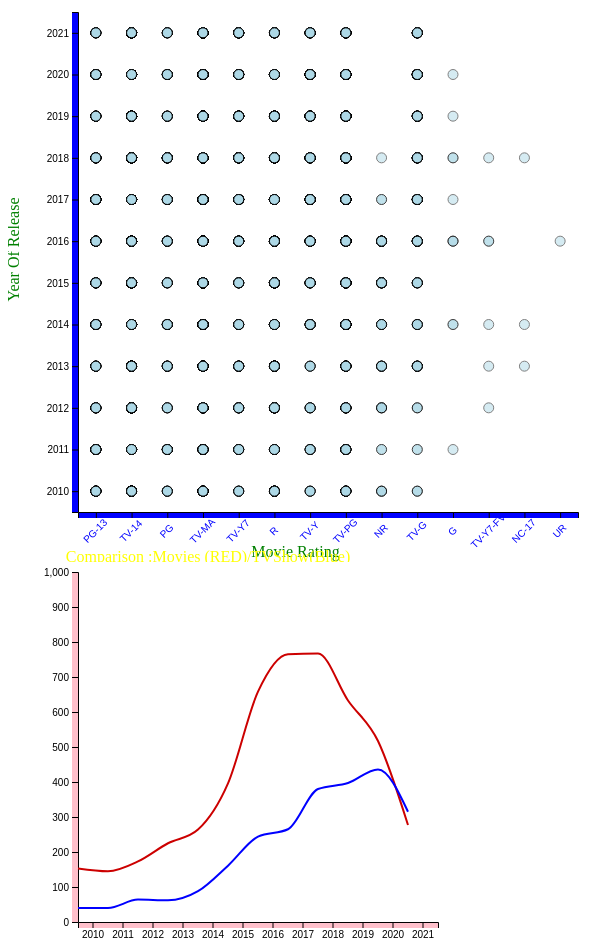
D3 v5 page, settled after 480 driven frames (8 s of simulated time); the page loaded 2 data file(s).



async function init(){
const data=await d3.csv("netflix_release.csv");
console.log(data)

var margin = {top: 5, right: 20, bottom: 20, left:5},
    width = 600 - margin.left - margin.right,
    height = 600 - margin.top - margin.bottom;

//var x = d3.scaleLog().domain([0,data.length]).range([0,500]);
//var y = d3.scaleLog().domain([0,data.length]).range([500,0]);
const xScale =d3.scalePoint().domain(data.map(d => d.rating)).range([0,500]).padding(0.5);
const yScale = d3.scalePoint().domain(data.map(d => d.release_year)).range([500,0]).padding(0.5);

var div = d3.select("svg").append("div").attr("class", "tooltip").style("opacity", 0);

d3.selectAll("svg").append("g").attr("transform","translate(70,50)")
.selectAll("circle")
.data(data)
.enter()
.append("circle")
.attr("cx",function(d) { return  xScale(d.rating)})
.attr("cy",function(d) { return  yScale(d.release_year)})
.attr("r",5)
.attr("fill","steelblue")
.attr("opacity",0.5)

d3.selectAll("svg").append("g").data(data)
.attr("transform","translate(70,50)")
.call(d3.axisLeft(yScale)).attr("fill","blue");

d3.selectAll("svg").append("g").data(data)
.attr("transform","translate(70,550)")
.call(d3.axisBottom(xScale)).attr("fill","blue").selectAll("text").attr("fill","blue")
    .attr("transform", "translate(-10,10)rotate(-45)")
	
	 // Add the text label for the x axis
    d3.selectAll("svg").append("text")
        .attr("transform", "translate(" + (width / 2) + " ," + (height + margin.bottom) + ")")
        .style("text-anchor", "middle")
        .text("Movie Rating").attr("fill","green");


    // Add the text label for the Y axis
     d3.selectAll("svg").append("text")
        .attr("transform", "rotate(-90)")
        .attr("y", 0 - margin.left)
        .attr("x",0 - (height / 2))
        .attr("dy", "1em")
        .style("text-anchor", "middle")
        .text("Year Of Release").attr("fill","green");
		

var div = d3.select("body").append("div")
.style("position","absolute")
.style("text-align","center")
.style("width","340px")
.style("height","4.5em")
.style("font",".5em sans-serif")
.style("padding",".5rem")
.style("background","black")
.style("color","yellow")
.style("border","1px solid green")
.style("border-radius","8px")
.style("pointer-events","none")
.style("font-size","1.3rem")
.style("opacity", 0);



function mouseover(d){
div.html("Title: " + d.title + "</br>" + "Country: " + d.country + "</br>"+ "Duration: " + d.duration + "</br>" + "Joner: " + d.listed_in).style("left", (d3.event.pageX + 15) + "px").style("top", (d3.event.pageY -5 ) + "px").style("opacity",1);
}

function mouseout(){
div.style("opacity",0)
}

d3.selectAll("circle")
.on("mouseover",mouseover)
.on("mouseout",mouseout);



const dataFilter= await d3.csv("netflix_release_Filtered.csv");
//console.log(data)

// set the dimensions and margins of the graph
var margin_sec = {top: 10, right: 30, bottom: 50, left: 70},
    width = 460 - margin_sec.left - margin_sec.right,
    height = 410 - margin_sec.top - margin_sec.bottom;

// append the svg object to the body of the page
var svg = d3.select("#my_dataviz")
  .append("svg")
    .attr("width", width + margin_sec.left + margin_sec.right)
    .attr("height", height + margin_sec.top + margin_sec.bottom)
  .append("g")
    .attr("transform",
          "translate(" + margin_sec.left + "," + margin_sec.top + ")");

  // Now I can use this dataset:
    // Add X axis --> it is a date format
	
	//const yScale = d3.scalePoint().domain(data.map(d => d.release_year)).range([500,0]).padding(0.5);
	
	console.log(width)
    var xNew = d3.scaleBand().domain(dataFilter.map(d => d.Year)).range([ 0, width ]);
	
	  console.log(xNew);
    svg.append("g").attr("transform", "translate(0," + height + ")").call(d3.axisBottom(xNew)).attr("fill","pink");;

    // Add Y axis
    var yNew = d3.scaleLinear().domain([0, 1000]).range([ height, 0 ]);
    svg.append("g").call(d3.axisLeft(yNew)).attr("fill","pink");
	
	 // Add the text label for the x axis
    d3.selectAll("svg").append("text")
        .attr("transform", "translate(200," + (height +250) +")")
        .style("text-anchor", "middle")
        .text(" Comparison :Movies (RED)/TVShow(Blue) ").attr("fill","Yellow");


    // Add the text label for the Y axis
     d3.selectAll("svg").append("text")
        .attr("transform", "rotate(-90)")
        .attr("y", 0 - margin_sec.left)
        .attr("x",0 - (height / 2))
        .attr("dy", "1em")
        .style("text-anchor", "middle")
        .text("Number Of Releases").attr("fill","green");

var line = d3.line().x(function(d) { return xNew(d.Year); })
.y(function(d) { return yNew(d.Movie); }).curve(d3.curveMonotoneX)
        
        svg.append("path")
		.datum(dataFilter).attr("class", "line")
		//.attr("transform", "translate(" + 100 + "," + 100 + ")")
		.attr("d", line).style("fill", "none").style("stroke", "#CC0000").style("stroke-width", "2");
		
		var line1 = d3.line().x(function(d) { return xNew(d.Year); })
.y(function(d) { return yNew(d.TVShow); }).curve(d3.curveMonotoneX)
        
        svg.append("path")
		.datum(dataFilter).attr("class", "line1")
		//.attr("transform", "translate(" + 100 + "," + 100 + ")")
		.attr("d", line1).attr("text","TVShow").style("fill", "none").style("stroke", "blue").style("stroke-width", "2");
	

}


### data: netflix_release.csv
?show_id, type, title, director, cast, country, date_added, release_year, rating, duration, listed_in
s28, Movie, Grown Ups, Dennis Dugan, Adam Sandler, Kevin James, Chris Rock, D…, United States, 20-Sep-21, 2010, PG-13, 103 min, Comedies
s61, Movie, Naruto Shippuden: The Movie: The Lost To…, Masahiko Murata, Junko Takeuchi, Chie Nakamura, Satoshi H…, Japan, 15-Sep-21, 2010, TV-14, 85 min, Action & Adventure, Anime Features, Inte…
s139, Movie, Dear John, Lasse HallstrÃ¶m, Channing Tatum, Amanda Seyfried, Richard…, United States, 1-Sep-21, 2010, PG-13, 108 min, Dramas, Romantic Movies
s157, Movie, Letters to Juliet, Gary Winick, Amanda Seyfried, Christopher Egan, Gael …, United States, 1-Sep-21, 2010, PG, 105 min, Comedies, Dramas, Romantic Movies
s160, Movie, Love in a Puff, Pang Ho-cheung, Miriam Chin Wah Yeung, Shawn Yue, Singh …, Hong Kong, 1-Sep-21, 2010, TV-MA, 103 min, Comedies, Dramas, International Movies
s207, Movie, LSD: Love, Sex Aur Dhokha, Dibakar Banerjee, Nushrat Bharucha, Anshuman Jha, Neha Cha…, India, 27-Aug-21, 2010, TV-MA, 112 min, Dramas, Independent Movies, Internationa…
s209, Movie, Once Upon a Time in Mumbaai, Milan Luthria, Ajay Devgn, Emraan Hashmi, Kangana Ranau…, India, 27-Aug-21, 2010, TV-14, 133 min, Dramas, International Movies, Music & Mu…
s316, Movie, Ije: The Journey, Chineze Anyaene, Genevieve Nnaji, Omotola Jalade-Ekeinde,…, United States, Nigeria, 3-Aug-21, 2010, TV-MA, 106 min, Dramas, International Movies
s337, TV Show, Friday Night Lights, , Kyle Chandler, Connie Britton, Aimee Tee…, , 1-Aug-21, 2010, TV-14, 5 Seasons, TV Dramas, Teen TV Shows
s341, Movie, Inception, Christopher Nolan, Leonardo DiCaprio, Joseph Gordon-Levitt,…, United States, United Kingdom, 1-Aug-21, 2010, PG-13, 148 min, Action & Adventure, Sci-Fi & Fantasy, Th…
s357, Movie, The Losers, Sylvain White, Jeffrey Dean Morgan, Zoe Saldana, Chris …, United States, France, 1-Aug-21, 2010, PG-13, 97 min, Action & Adventure
s361, Movie, Valentine's Day, Garry Marshall, Jessica Alba, Kathy Bates, Jessica Biel,…, United States, 1-Aug-21, 2010, PG-13, 125 min, Comedies, Romantic Movies
s410, Movie, Chhota Bheem & Krishna: Pataliputra- Cit…, Rajiv Chilaka, Vatsal Dubey, Julie Tejwani, Rupa Bhiman…, , 22-Jul-21, 2010, TV-Y7, 66 min, Children & Family Movies
s420, Movie, Chhota Bheem: Bheem vs Aliens, Rajiv Chilaka, Vatsal Dubey, Julie Tejwani, Rupa Bhiman…, , 22-Jul-21, 2010, TV-Y7, 69 min, Children & Family Movies, Sports Movies
s450, Movie, The Twilight Saga: Eclipse, David Slade, Kristen Stewart, Robert Pattinson, Taylo…, United States, 16-Jul-21, 2010, PG-13, 124 min, Dramas, Romantic Movies
s503, Movie, Tango With Me, Mahmood Ali-Balogun, Genevieve Nnaji, Joseph Benjamin, Joke S…, Nigeria, 7-Jul-21, 2010, TV-14, 104 min, Dramas, International Movies, Romantic M…
s576, Movie, Life as We Know It, Greg Berlanti, Katherine Heigl, Josh Duhamel, Josh Luca…, United States, 1-Jul-21, 2010, PG-13, 115 min, Comedies, Dramas, Romantic Movies
s593, Movie, She's Out of My League, Jim Field Smith, Jay Baruchel, Alice Eve, T.J. Miller, Mi…, United States, 1-Jul-21, 2010, R, 106 min, Comedies, Romantic Movies
s599, Movie, The American, Anton Corbijn, George Clooney, Violante Placido, Thekla…, United States, United Kingdom, 1-Jul-21, 2010, R, 105 min, Dramas, Thrillers
s610, Movie, The Tourist, Florian Henckel von Donnersmarck, Angelina Jolie, Johnny Depp, Paul Bettan…, United States, France, Italy, United Kin…, 1-Jul-21, 2010, PG-13, 103 min, Action & Adventure, Romantic Movies
s636, Movie, Here Comes the Rain, Bahij Hojeij, Hassan Mrad, Julia Kassar, Carmen Lebbos…, Lebanon, 25-Jun-21, 2010, TV-MA, 101 min, Dramas, International Movies
s793, Movie, Flipped, Rob Reiner, Madeline Carroll, Callan McAuliffe, Rebe…, United States, 2-Jun-21, 2010, PG, 90 min, Comedies, Dramas, Romantic Movies
s926, TV Show, Angelina Ballerina, , , , 1-May-21, 2010, TV-Y, 2 Seasons, British TV Shows, Kids' TV
s928, TV Show, Barney and Friends, , Bob West, Julie Johnson, David Joyner, J…, , 1-May-21, 2010, TV-Y, 2 Seasons, Kids' TV
s931, Movie, Due Date, Todd Phillips, Robert Downey Jr., Zach Galifianakis, Mi…, United States, 1-May-21, 2010, R, 95 min, Action & Adventure, Comedies
s933, Movie, Green Zone, Paul Greengrass, Matt Damon, Greg Kinnear, Brendan Gleeso…, United Kingdom, France, Spain, United St…, 1-May-21, 2010, R, 115 min, Action & Adventure
s1018, Movie, Dhobi Ghat (Mumbai Diaries), Kiran Rao, Aamir Khan, Monica Dogra, Kriti Malhotra…, India, 17-Apr-21, 2010, TV-MA, 102 min, Dramas, International Movies
s1022, Movie, Peepli Live, Anusha Rizvi, Mahmood Farooqui, Omkar Das Manikpuri, Raghuvir Yadav, Mal…, India, 17-Apr-21, 2010, TV-MA, 109 min, Comedies, Dramas, Independent Movies
s1119, Movie, Insidious, James Wan, Patrick Wilson, Rose Byrne, Lin Shaye, T…, United States, Canada, 1-Apr-21, 2010, PG-13, 103 min, Horror Movies, Thrillers
s1136, Movie, Takers, John Luessenhop, Matt Dillon, Paul Walker, Chris Brown, I…, United States, 1-Apr-21, 2010, PG-13, 107 min, Action & Adventure
s1180, TV Show, Mighty Morphin Power Rangers, , Austin St. John, Thuy Trang, Walter Jone…, United States, Japan, 20-Mar-21, 2010, TV-Y7, 4 Seasons, Kids' TV
s1216, Movie, Romantik Komedi, Ketche, Sedef AvcÄ±, Cemal HÃ¼nal, BegÃ¼m KÃ¼tÃ¼…, Turkey, 12-Mar-21, 2010, TV-MA, 110 min, Comedies, International Movies, Romantic…
s1359, Movie, Shutter Island, Martin Scorsese, Leonardo DiCaprio, Mark Ruffalo, Ben Kin…, United States, 1-Feb-21, 2010, R, 139 min, Thrillers
s1388, Movie, The Next Three Days, Paul Haggis, Russell Crowe, Elizabeth Banks, Brian De…, United States, France, 22-Jan-21, 2010, PG-13, 133 min, Dramas, Thrillers
s1509, TV Show, Timmy Time, , Kate Harbour, Justin Fletcher, Louis Jon…, United Kingdom, 22-Dec-20, 2010, TV-Y, 1 Season, British TV Shows, Kids' TV
s1624, TV Show, The Bachelorette, , , United States, 1-Dec-20, 2010, TV-14, 1 Season, Reality TV, Romantic TV Shows
s1676, Movie, Break Ke Baad, Danish Aslam, Imran Khan, Deepika Padukone, Shahana Go…, India, 19-Nov-20, 2010, TV-14, 108 min, Comedies, International Movies, Music & …
… [head cut at 6 KiB]
### data: netflix_release_Filtered.csv
?Year, Movie, TVShow, , , , , , , , , , 
2010, 153, 40, , , , , , , , , , 
2011, 145, 40, , , , , , , , , , 
2012, 173, 64, , , , , , , , , , 
2013, 225, 62, , , , , , , , , , 
2014, 264, 88, , , , , , , , , , 
2015, 396, 161, , , , , , , , , , 
2016, 658, 244, , , , , , , , , , 
2017, 765, 265, , , , , , , , , , 
2018, 767, 380, , , , , , , , , , 
2019, 633, 397, , , , , , , , , , 
2020, 517, 436, , , , , , , , , , 
2021, 277, 315, , , , , , , , , , 